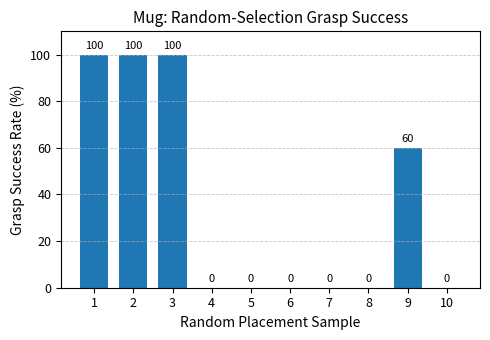
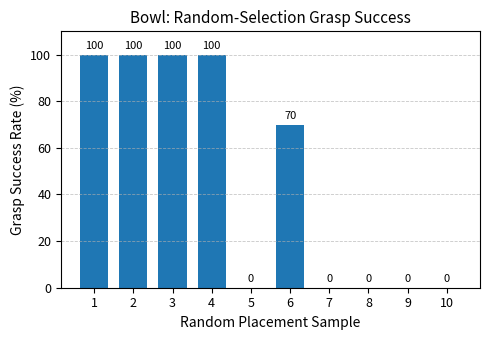
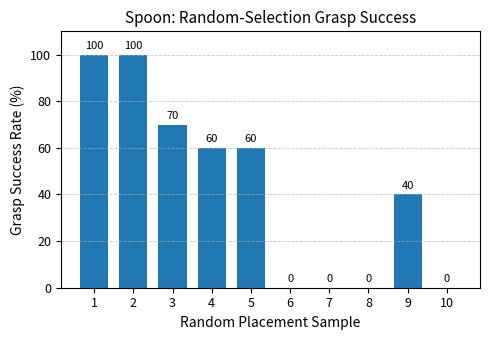
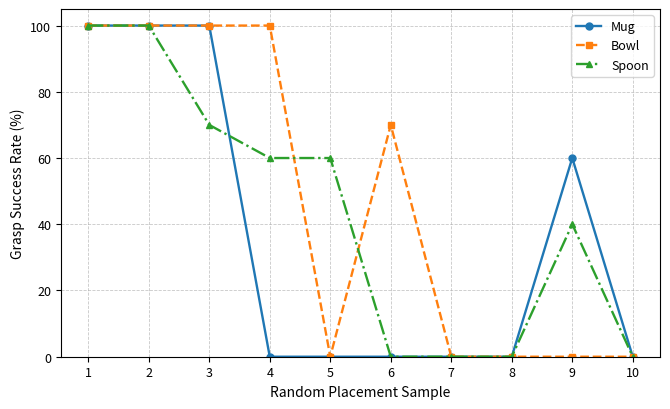
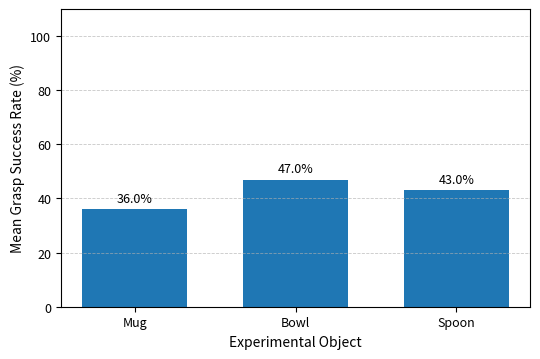

Generate these figures, in order, with matplotlib:
from pathlib import Path

import matplotlib.pyplot as plt
import numpy as np
import pandas as pd


# Random-selection grasp-success data
# 10 grasp attempts per rank

RANKS = np.arange(1, 11)

SUCCESS_DATA = {
    "Mug": [100, 100, 100, 0, 0, 0, 0, 0, 60, 0],
    "Bowl": [100, 100, 100, 100, 0, 70, 0, 0, 0, 0],
    "Spoon": [100, 100, 70, 60, 60, 0, 0, 0, 40, 0],
}

OUTPUT_DIR = Path(
    "results/experimental_validation/random_baseline"
)
OUTPUT_DIR.mkdir(parents=True, exist_ok=True)


def configure_axis(ax: plt.Axes, title: str) -> None:
    """Apply consistent manuscript formatting."""
    ax.set_title(title, fontsize=11)
    ax.set_xlabel("Random Placement Sample", fontsize=10)
    ax.set_ylabel("Grasp Success Rate (%)", fontsize=10)

    ax.set_xticks(RANKS)
    ax.set_ylim(0, 110)
    ax.set_yticks(np.arange(0, 101, 20))

    ax.grid(axis="y", linestyle="--", linewidth=0.6, alpha=0.7)
    ax.tick_params(axis="both", labelsize=9)


def save_individual_bar_plots() -> None:
    """Generate one bar chart for each experimental object."""
    for object_name, success_rates in SUCCESS_DATA.items():
        fig, ax = plt.subplots(figsize=(5.0, 3.5))

        bars = ax.bar(RANKS, success_rates, width=0.72)

        configure_axis(
            ax,
            f"{object_name}: Random-Selection Grasp Success",
        )

        for bar, value in zip(bars, success_rates):
            ax.text(
                bar.get_x() + bar.get_width() / 2,
                value + 1.5,
                f"{value}",
                ha="center",
                va="bottom",
                fontsize=8,
            )

        fig.tight_layout()

        filename = object_name.lower().replace(" ", "_")

        fig.savefig(
            OUTPUT_DIR / f"{filename}_random_grasp_success.pdf",
            bbox_inches="tight",
            pad_inches=0.02,
        )

        fig.savefig(
            OUTPUT_DIR / f"{filename}_random_grasp_success.png",
            dpi=600,
            bbox_inches="tight",
            pad_inches=0.02,
        )

        plt.close(fig)


def save_combined_line_plot() -> None:
    """Generate combined random-selection comparison plot."""

    fig, ax = plt.subplots(figsize=(6.8, 4.2))

    marker_styles = {
        "Mug": "o",
        "Bowl": "s",
        "Spoon": "^",
    }

    line_styles = {
        "Mug": "-",
        "Bowl": "--",
        "Spoon": "-.",
    }

    for object_name, success_rates in SUCCESS_DATA.items():
        ax.plot(
            RANKS,
            success_rates,
            marker=marker_styles[object_name],
            linestyle=line_styles[object_name],
            linewidth=1.7,
            markersize=5,
            label=object_name,
        )

    ax.set_xlabel("Random Placement Sample", fontsize=10)
    ax.set_ylabel("Grasp Success Rate (%)", fontsize=10)

    ax.set_xticks(RANKS)

    ax.set_ylim(0, 105)
    ax.set_yticks([0, 20, 40, 60, 80, 100])

    ax.set_xlim(0.55, 10.45)

    ax.grid(
        True,
        linestyle="--",
        linewidth=0.6,
        alpha=0.7,
    )

    ax.tick_params(
        axis="both",
        labelsize=9,
    )

    ax.legend(
        fontsize=9,
        frameon=True,
        loc="upper right",
    )

    fig.tight_layout()

    fig.savefig(
        OUTPUT_DIR / "random_grasp_success_by_rank.pdf",
        bbox_inches="tight",
        pad_inches=0.08,
    )

    fig.savefig(
        OUTPUT_DIR / "random_grasp_success_by_rank.png",
        dpi=600,
        bbox_inches="tight",
        pad_inches=0.08,
    )

    plt.close(fig)


def save_average_success_plot() -> None:
    """Plot mean random-selection grasp success."""
    object_names = list(SUCCESS_DATA.keys())

    averages = [
        float(np.mean(SUCCESS_DATA[name]))
        for name in object_names
    ]

    fig, ax = plt.subplots(figsize=(5.5, 3.7))

    bars = ax.bar(object_names, averages, width=0.65)

    ax.set_xlabel("Experimental Object", fontsize=10)
    ax.set_ylabel("Mean Grasp Success Rate (%)", fontsize=10)

    ax.set_ylim(0, 110)
    ax.set_yticks(np.arange(0, 101, 20))

    ax.grid(
        axis="y",
        linestyle="--",
        linewidth=0.6,
        alpha=0.7,
    )

    ax.tick_params(axis="both", labelsize=9)

    for bar, value in zip(bars, averages):
        ax.text(
            bar.get_x() + bar.get_width() / 2,
            value + 1.5,
            f"{value:.1f}%",
            ha="center",
            va="bottom",
            fontsize=9,
        )

    fig.tight_layout()

    fig.savefig(
        OUTPUT_DIR / "random_mean_grasp_success_by_object.pdf",
        bbox_inches="tight",
        pad_inches=0.02,
    )

    fig.savefig(
        OUTPUT_DIR / "random_mean_grasp_success_by_object.png",
        dpi=600,
        bbox_inches="tight",
        pad_inches=0.02,
    )

    plt.close(fig)


def export_data_table() -> None:
    """Export random-selection data and calculated averages."""
    rows = []

    for object_name, success_rates in SUCCESS_DATA.items():
        for rank, success_rate in zip(RANKS, success_rates):
            rows.append(
                {
                    "object": object_name,
                    "sample": int(rank),
                    "grasp_success_rate_percent": float(success_rate),
                }
            )

    dataframe = pd.DataFrame(rows)

    dataframe.to_csv(
        OUTPUT_DIR / "random_grasp_success_data.csv",
        index=False,
    )

    summary = (
        dataframe.groupby("object", as_index=False)[
            "grasp_success_rate_percent"
        ]
        .mean()
        .rename(
            columns={
                "grasp_success_rate_percent":
                "mean_grasp_success_rate_percent"
            }
        )
    )

    summary.to_csv(
        OUTPUT_DIR / "random_grasp_success_summary.csv",
        index=False,
    )

    print("\nMean random grasp success rate:")
    print(summary.to_string(index=False))


def main() -> None:
    export_data_table()
    save_individual_bar_plots()
    save_combined_line_plot()
    save_average_success_plot()

    print("\nRandom baseline figures saved in:")
    print(OUTPUT_DIR.resolve())


if __name__ == "__main__":
    main()
